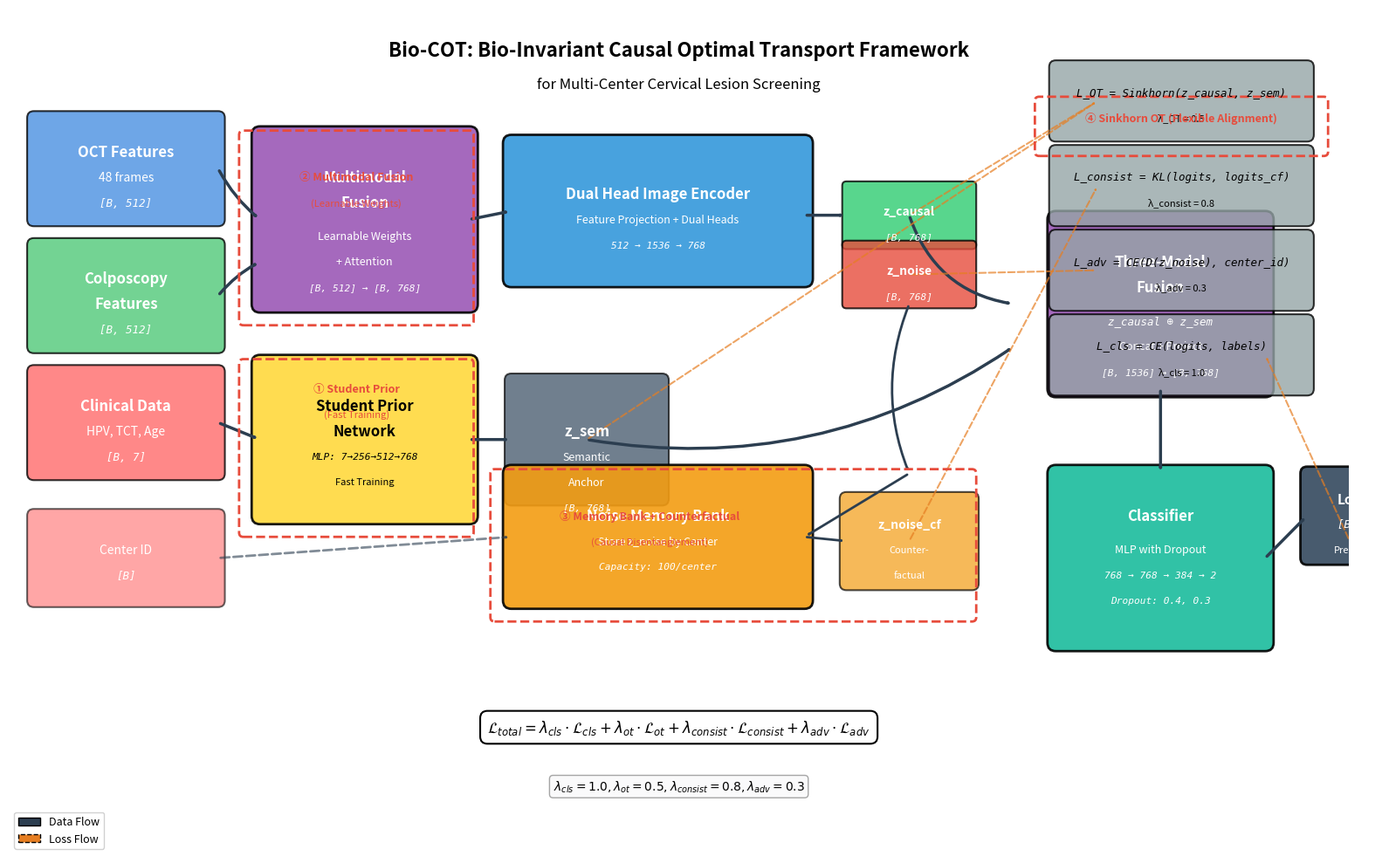

Recreate this plot in Python. (Note: this script raises an exception after producing the figure.)
#!/usr/bin/env python
# -*- coding: utf-8 -*-
"""
Bio-COT Framework Architecture Diagram (CCFA Style)
Professional visualization for SCI paper submission
Following CVPR/ICCV/ECCV/NeurIPS style guidelines
"""

import matplotlib.pyplot as plt
import matplotlib.patches as mpatches
from matplotlib.patches import FancyBboxPatch, FancyArrowPatch, ConnectionPatch, Rectangle
from matplotlib.patches import Circle, Ellipse
import numpy as np

# Set up the figure with high resolution (CCFA standard: 2-column width)
fig = plt.figure(figsize=(16, 10))  # Standard paper width
ax = fig.add_subplot(111)
ax.set_xlim(0, 16)
ax.set_ylim(0, 10)
ax.axis('off')

# CCFA Color Scheme (professional, publication-ready)
colors = {
    'input_oct': '#4A90E2',      # Blue for OCT
    'input_colpo': '#50C878',     # Green for Colposcopy
    'input_clinical': '#FF6B6B',  # Red for Clinical
    'student_prior': '#FFD93D',   # Yellow for Student Prior
    'fusion': '#9B59B6',          # Purple for Fusion
    'encoder': '#3498DB',         # Light Blue for Encoder
    'causal': '#2ECC71',          # Green for Causal
    'noise': '#E74C3C',           # Red for Noise
    'memory': '#F39C12',          # Orange for Memory
    'classifier': '#1ABC9C',     # Teal for Classifier
    'loss': '#95A5A6',            # Gray for Loss
    'output': '#34495E',          # Dark Gray for Output
    'arrow_main': '#2C3E50',      # Dark Blue for main flow
    'arrow_loss': '#E67E22',      # Orange for loss flow
    'highlight': '#E74C3C'        # Red for highlights
}

# Font settings (CCFA style: clear, readable)
title_font = {'fontsize': 16, 'fontweight': 'bold', 'fontfamily': 'sans-serif'}
section_font = {'fontsize': 12, 'fontweight': 'bold', 'fontfamily': 'sans-serif'}
label_font = {'fontsize': 10, 'fontfamily': 'sans-serif'}
formula_font = {'fontsize': 9, 'fontfamily': 'monospace', 'style': 'italic'}

# ==================== Title ====================
ax.text(8, 9.5, 'Bio-COT: Bio-Invariant Causal Optimal Transport Framework', 
        ha='center', va='center', **title_font)
ax.text(8, 9.1, 'for Multi-Center Cervical Lesion Screening', 
        ha='center', va='center', fontsize=12, style='italic')

# ==================== Input Layer (Left) ====================
# OCT Features
oct_box = FancyBboxPatch((0.3, 7.5), 2.2, 1.2, 
                         boxstyle="round,pad=0.08", 
                         facecolor=colors['input_oct'], 
                         edgecolor='black', linewidth=1.5,
                         alpha=0.8)
ax.add_patch(oct_box)
ax.text(1.4, 8.3, 'OCT Features', ha='center', va='center', **section_font, color='white')
ax.text(1.4, 8.0, '48 frames', ha='center', va='center', **label_font, color='white')
ax.text(1.4, 7.7, '[B, 512]', ha='center', va='center', **formula_font, color='white')

# Colposcopy Features
colpo_box = FancyBboxPatch((0.3, 6.0), 2.2, 1.2,
                           boxstyle="round,pad=0.08",
                           facecolor=colors['input_colpo'],
                           edgecolor='black', linewidth=1.5,
                           alpha=0.8)
ax.add_patch(colpo_box)
ax.text(1.4, 6.8, 'Colposcopy', ha='center', va='center', **section_font, color='white')
ax.text(1.4, 6.5, 'Features', ha='center', va='center', **section_font, color='white')
ax.text(1.4, 6.2, '[B, 512]', ha='center', va='center', **formula_font, color='white')

# Clinical Data
clinical_box = FancyBboxPatch((0.3, 4.5), 2.2, 1.2,
                             boxstyle="round,pad=0.08",
                             facecolor=colors['input_clinical'],
                             edgecolor='black', linewidth=1.5,
                             alpha=0.8)
ax.add_patch(clinical_box)
ax.text(1.4, 5.3, 'Clinical Data', ha='center', va='center', **section_font, color='white')
ax.text(1.4, 5.0, 'HPV, TCT, Age', ha='center', va='center', **label_font, color='white')
ax.text(1.4, 4.7, '[B, 7]', ha='center', va='center', **formula_font, color='white')

# Center Labels
center_box = FancyBboxPatch((0.3, 3.0), 2.2, 1.0,
                            boxstyle="round,pad=0.08",
                            facecolor=colors['input_clinical'],
                            edgecolor='black', linewidth=1.5,
                            alpha=0.6)
ax.add_patch(center_box)
ax.text(1.4, 3.6, 'Center ID', ha='center', va='center', **label_font, color='white')
ax.text(1.4, 3.3, '[B]', ha='center', va='center', **formula_font, color='white')

# ==================== Multimodal Fusion Module ====================
fusion_box = FancyBboxPatch((3.0, 6.5), 2.5, 2.0,
                            boxstyle="round,pad=0.1",
                            facecolor=colors['fusion'],
                            edgecolor='black', linewidth=2,
                            alpha=0.9)
ax.add_patch(fusion_box)
ax.text(4.25, 8.0, 'Multimodal', ha='center', va='center', **section_font, color='white')
ax.text(4.25, 7.7, 'Fusion', ha='center', va='center', **section_font, color='white')
ax.text(4.25, 7.3, 'Learnable Weights', ha='center', va='center', color='white', fontsize=9)
ax.text(4.25, 7.0, '+ Attention', ha='center', va='center', color='white', fontsize=9)
ax.text(4.25, 6.7, '[B, 512] → [B, 768]', ha='center', va='center', color='white', fontsize=8, family='monospace', style='italic')

# ==================== Student Prior Network ====================
student_box = FancyBboxPatch((3.0, 4.0), 2.5, 1.8,
                             boxstyle="round,pad=0.1",
                             facecolor=colors['student_prior'],
                             edgecolor='black', linewidth=2,
                             alpha=0.9)
ax.add_patch(student_box)
ax.text(4.25, 5.3, 'Student Prior', ha='center', va='center', **section_font)
ax.text(4.25, 5.0, 'Network', ha='center', va='center', **section_font)
ax.text(4.25, 4.7, 'MLP: 7→256→512→768', ha='center', va='center', fontsize=8, family='monospace', style='italic')
ax.text(4.25, 4.4, 'Fast Training', ha='center', va='center', fontsize=8, style='italic')

# Output: z_sem
z_sem_box = FancyBboxPatch((6.0, 4.2), 1.8, 1.4,
                           boxstyle="round,pad=0.08",
                           facecolor=colors['output'],
                           edgecolor='black', linewidth=1.5,
                           alpha=0.7)
ax.add_patch(z_sem_box)
ax.text(6.9, 5.0, 'z_sem', ha='center', va='center', **section_font, color='white')
ax.text(6.9, 4.7, 'Semantic', ha='center', va='center', color='white', fontsize=9)
ax.text(6.9, 4.4, 'Anchor', ha='center', va='center', color='white', fontsize=9)
ax.text(6.9, 4.1, '[B, 768]', ha='center', va='center', color='white', fontsize=8, family='monospace', style='italic')

# ==================== Dual Head Image Encoder ====================
encoder_box = FancyBboxPatch((6.0, 6.8), 3.5, 1.6,
                             boxstyle="round,pad=0.1",
                             facecolor=colors['encoder'],
                             edgecolor='black', linewidth=2,
                             alpha=0.9)
ax.add_patch(encoder_box)
ax.text(7.75, 7.8, 'Dual Head Image Encoder', ha='center', va='center', **section_font, color='white')
ax.text(7.75, 7.5, 'Feature Projection + Dual Heads', ha='center', va='center', color='white', fontsize=9)
ax.text(7.75, 7.2, '512 → 1536 → 768', ha='center', va='center', color='white', fontsize=8, family='monospace', style='italic')

# Causal Head Output
causal_box = FancyBboxPatch((10.0, 7.2), 1.5, 0.7,
                            boxstyle="round,pad=0.05",
                            facecolor=colors['causal'],
                            edgecolor='black', linewidth=1.5,
                            alpha=0.8)
ax.add_patch(causal_box)
ax.text(10.75, 7.6, 'z_causal', ha='center', va='center', color='white', fontsize=10, weight='bold')
ax.text(10.75, 7.3, '[B, 768]', ha='center', va='center', color='white', fontsize=8, family='monospace', style='italic')

# Noise Head Output
noise_box = FancyBboxPatch((10.0, 6.5), 1.5, 0.7,
                           boxstyle="round,pad=0.05",
                           facecolor=colors['noise'],
                           edgecolor='black', linewidth=1.5,
                           alpha=0.8)
ax.add_patch(noise_box)
ax.text(10.75, 6.9, 'z_noise', ha='center', va='center', color='white', fontsize=10, weight='bold')
ax.text(10.75, 6.6, '[B, 768]', ha='center', va='center', color='white', fontsize=8, family='monospace', style='italic')

# ==================== Memory Bank ====================
memory_box = FancyBboxPatch((6.0, 3.0), 3.5, 1.5,
                            boxstyle="round,pad=0.1",
                            facecolor=colors['memory'],
                            edgecolor='black', linewidth=2,
                            alpha=0.9)
ax.add_patch(memory_box)
ax.text(7.75, 4.0, 'Noise Memory Bank', ha='center', va='center', **section_font, color='white')
ax.text(7.75, 3.7, 'Store z_noise by Center', ha='center', va='center', color='white', fontsize=9)
ax.text(7.75, 3.4, 'Capacity: 100/center', ha='center', va='center', color='white', fontsize=8, family='monospace', style='italic')

# Counterfactual Noise Output
cf_noise_box = FancyBboxPatch((10.0, 3.2), 1.5, 1.0,
                              boxstyle="round,pad=0.08",
                              facecolor=colors['memory'],
                              edgecolor='black', linewidth=1.5,
                              alpha=0.7)
ax.add_patch(cf_noise_box)
ax.text(10.75, 3.9, 'z_noise_cf', ha='center', va='center', color='white', fontsize=10, weight='bold')
ax.text(10.75, 3.6, 'Counter-', ha='center', va='center', color='white', fontsize=8)
ax.text(10.75, 3.3, 'factual', ha='center', va='center', color='white', fontsize=8)

# ==================== Three-Modal Fusion ====================
multimodal_fusion_box = FancyBboxPatch((12.5, 5.5), 2.5, 2.0,
                                       boxstyle="round,pad=0.1",
                                       facecolor=colors['fusion'],
                                       edgecolor='black', linewidth=2,
                                       alpha=0.9)
ax.add_patch(multimodal_fusion_box)
ax.text(13.75, 7.0, 'Three-Modal', ha='center', va='center', **section_font, color='white')
ax.text(13.75, 6.7, 'Fusion', ha='center', va='center', **section_font, color='white')
ax.text(13.75, 6.3, 'z_causal ⊕ z_sem', ha='center', va='center', color='white', fontsize=9, family='monospace', style='italic')
ax.text(13.75, 6.0, 'Concat + Project', ha='center', va='center', color='white', fontsize=9)
ax.text(13.75, 5.7, '[B, 1536] → [B, 768]', ha='center', va='center', color='white', fontsize=8, family='monospace', style='italic')

# ==================== Classifier ====================
classifier_box = FancyBboxPatch((12.5, 2.5), 2.5, 2.0,
                                boxstyle="round,pad=0.1",
                                facecolor=colors['classifier'],
                                edgecolor='black', linewidth=2,
                                alpha=0.9)
ax.add_patch(classifier_box)
ax.text(13.75, 4.0, 'Classifier', ha='center', va='center', **section_font, color='white')
ax.text(13.75, 3.6, 'MLP with Dropout', ha='center', va='center', color='white', fontsize=9)
ax.text(13.75, 3.3, '768 → 768 → 384 → 2', ha='center', va='center', color='white', fontsize=8, family='monospace', style='italic')
ax.text(13.75, 3.0, 'Dropout: 0.4, 0.3', ha='center', va='center', color='white', fontsize=8, family='monospace', style='italic')

# Output: Logits
logits_box = FancyBboxPatch((15.5, 3.5), 1.2, 1.0,
                            boxstyle="round,pad=0.08",
                            facecolor=colors['output'],
                            edgecolor='black', linewidth=2,
                            alpha=0.9)
ax.add_patch(logits_box)
ax.text(16.1, 4.2, 'Logits', ha='center', va='center', color='white', fontsize=11, weight='bold')
ax.text(16.1, 3.9, '[B, 2]', ha='center', va='center', color='white', fontsize=9, family='monospace', style='italic')
ax.text(16.1, 3.6, 'Prediction', ha='center', va='center', color='white', fontsize=8)

# ==================== Loss Functions (Right Side) ====================
# Sinkhorn OT Loss
ot_loss_box = FancyBboxPatch((12.5, 8.5), 3.0, 0.8,
                             boxstyle="round,pad=0.08",
                             facecolor=colors['loss'],
                             edgecolor='black', linewidth=1.5,
                             alpha=0.8)
ax.add_patch(ot_loss_box)
ax.text(14.0, 9.0, 'L_OT = Sinkhorn(z_causal, z_sem)', ha='center', va='center', fontsize=9, family='monospace', style='italic')
ax.text(14.0, 8.7, 'λ_OT = 0.5', ha='center', va='center', fontsize=8, style='italic')

# Counterfactual Consistency Loss
consist_loss_box = FancyBboxPatch((12.5, 7.5), 3.0, 0.8,
                                  boxstyle="round,pad=0.08",
                                  facecolor=colors['loss'],
                                  edgecolor='black', linewidth=1.5,
                                  alpha=0.8)
ax.add_patch(consist_loss_box)
ax.text(14.0, 8.0, 'L_consist = KL(logits, logits_cf)', ha='center', va='center', fontsize=9, family='monospace', style='italic')
ax.text(14.0, 7.7, 'λ_consist = 0.8', ha='center', va='center', fontsize=8, style='italic')

# Adversarial Loss
adv_loss_box = FancyBboxPatch((12.5, 6.5), 3.0, 0.8,
                              boxstyle="round,pad=0.08",
                              facecolor=colors['loss'],
                              edgecolor='black', linewidth=1.5,
                              alpha=0.8)
ax.add_patch(adv_loss_box)
ax.text(14.0, 7.0, 'L_adv = CE(D(z_noise), center_id)', ha='center', va='center', fontsize=9, family='monospace', style='italic')
ax.text(14.0, 6.7, 'λ_adv = 0.3', ha='center', va='center', fontsize=8, style='italic')

# Classification Loss
cls_loss_box = FancyBboxPatch((12.5, 5.5), 3.0, 0.8,
                              boxstyle="round,pad=0.08",
                              facecolor=colors['loss'],
                              edgecolor='black', linewidth=1.5,
                              alpha=0.8)
ax.add_patch(cls_loss_box)
ax.text(14.0, 6.0, 'L_cls = CE(logits, labels)', ha='center', va='center', fontsize=9, family='monospace', style='italic')
ax.text(14.0, 5.7, 'λ_cls = 1.0', ha='center', va='center', fontsize=8, style='italic')

# ==================== Arrows (Data Flow) ====================
# Input to Fusion
arrow1 = FancyArrowPatch((2.5, 8.1), (3.0, 7.5),
                         arrowstyle='->', lw=2.5, color=colors['arrow_main'],
                         connectionstyle="arc3,rad=0.1")
ax.add_patch(arrow1)
arrow2 = FancyArrowPatch((2.5, 6.6), (3.0, 7.0),
                         arrowstyle='->', lw=2.5, color=colors['arrow_main'],
                         connectionstyle="arc3,rad=-0.1")
ax.add_patch(arrow2)

# Fusion to Encoder
arrow3 = FancyArrowPatch((5.5, 7.5), (6.0, 7.6),
                         arrowstyle='->', lw=2.5, color=colors['arrow_main'])
ax.add_patch(arrow3)

# Encoder to Dual Heads
arrow4 = FancyArrowPatch((9.5, 7.55), (10.0, 7.55),
                         arrowstyle='->', lw=2.5, color=colors['arrow_main'])
ax.add_patch(arrow4)

# Clinical to Student Prior
arrow5 = FancyArrowPatch((2.5, 5.1), (3.0, 4.9),
                         arrowstyle='->', lw=2.5, color=colors['arrow_main'])
ax.add_patch(arrow5)

# Student Prior to z_sem
arrow6 = FancyArrowPatch((5.5, 4.9), (6.0, 4.9),
                         arrowstyle='->', lw=2.5, color=colors['arrow_main'])
ax.add_patch(arrow6)

# z_noise to Memory Bank
arrow7 = FancyArrowPatch((10.75, 6.5), (10.75, 4.5),
                         arrowstyle='->', lw=2, color=colors['arrow_main'],
                         connectionstyle="arc3,rad=0.2")
ax.add_patch(arrow7)
arrow8 = FancyArrowPatch((10.75, 4.5), (9.5, 3.75),
                         arrowstyle='->', lw=2, color=colors['arrow_main'])
ax.add_patch(arrow8)

# Center Labels to Memory Bank
arrow9 = FancyArrowPatch((2.5, 3.5), (6.0, 3.75),
                         arrowstyle='->', lw=2, color=colors['arrow_main'],
                         linestyle='--', alpha=0.6)
ax.add_patch(arrow9)

# Memory Bank to Counterfactual
arrow10 = FancyArrowPatch((9.5, 3.75), (10.0, 3.7),
                          arrowstyle='->', lw=2, color=colors['arrow_main'])
ax.add_patch(arrow10)

# z_causal and z_sem to Three-Modal Fusion
arrow11 = FancyArrowPatch((10.75, 7.55), (12.0, 6.5),
                          arrowstyle='->', lw=2.5, color=colors['arrow_main'],
                          connectionstyle="arc3,rad=0.3")
ax.add_patch(arrow11)
arrow12 = FancyArrowPatch((6.9, 4.9), (12.0, 6.0),
                          arrowstyle='->', lw=2.5, color=colors['arrow_main'],
                          connectionstyle="arc3,rad=0.2")
ax.add_patch(arrow12)

# Three-Modal Fusion to Classifier
arrow13 = FancyArrowPatch((13.75, 5.5), (13.75, 4.5),
                          arrowstyle='->', lw=2.5, color=colors['arrow_main'])
ax.add_patch(arrow13)

# Classifier to Logits
arrow14 = FancyArrowPatch((15.0, 3.5), (15.5, 4.0),
                          arrowstyle='->', lw=2.5, color=colors['arrow_main'])
ax.add_patch(arrow14)

# ==================== Loss Function Arrows (Dashed) ====================
# z_causal -> OT Loss
arrow_ot1 = FancyArrowPatch((10.75, 7.55), (13.0, 8.9),
                            arrowstyle='->', lw=1.5, color=colors['arrow_loss'],
                            linestyle='--', alpha=0.7)
ax.add_patch(arrow_ot1)
# z_sem -> OT Loss
arrow_ot2 = FancyArrowPatch((6.9, 4.9), (13.0, 8.9),
                            arrowstyle='->', lw=1.5, color=colors['arrow_loss'],
                            linestyle='--', alpha=0.7)
ax.add_patch(arrow_ot2)

# Counterfactual -> Consistency Loss
arrow_consist = FancyArrowPatch((10.75, 3.7), (13.0, 7.9),
                                arrowstyle='->', lw=1.5, color=colors['arrow_loss'],
                                linestyle='--', alpha=0.7)
ax.add_patch(arrow_consist)

# z_noise -> Adversarial Loss
arrow_adv = FancyArrowPatch((10.75, 6.85), (13.0, 6.9),
                            arrowstyle='->', lw=1.5, color=colors['arrow_loss'],
                            linestyle='--', alpha=0.7)
ax.add_patch(arrow_adv)

# Logits -> Classification Loss
arrow_cls = FancyArrowPatch((16.1, 3.5), (15.0, 5.9),
                            arrowstyle='->', lw=1.5, color=colors['arrow_loss'],
                            linestyle='--', alpha=0.7)
ax.add_patch(arrow_cls)

# ==================== Innovation Highlights ====================
# Innovation boxes with dashed borders
innovation1 = FancyBboxPatch((2.8, 3.8), 2.7, 2.0,
                             boxstyle="round,pad=0.05",
                             facecolor='none',
                             edgecolor=colors['highlight'], linewidth=2, linestyle='--')
ax.add_patch(innovation1)
ax.text(4.15, 5.5, '① Student Prior', 
        ha='center', va='center', fontsize=9, fontweight='bold', color=colors['highlight'])
ax.text(4.15, 5.2, '(Fast Training)', 
        ha='center', va='center', fontsize=8, style='italic', color=colors['highlight'])

innovation2 = FancyBboxPatch((2.8, 6.3), 2.7, 2.2,
                             boxstyle="round,pad=0.05",
                             facecolor='none',
                             edgecolor=colors['highlight'], linewidth=2, linestyle='--')
ax.add_patch(innovation2)
ax.text(4.15, 8.0, '② Multimodal Fusion', 
        ha='center', va='center', fontsize=9, fontweight='bold', color=colors['highlight'])
ax.text(4.15, 7.7, '(Learnable Weights)', 
        ha='center', va='center', fontsize=8, style='italic', color=colors['highlight'])

innovation3 = FancyBboxPatch((5.8, 2.8), 5.7, 1.7,
                             boxstyle="round,pad=0.05",
                             facecolor='none',
                             edgecolor=colors['highlight'], linewidth=2, linestyle='--')
ax.add_patch(innovation3)
ax.text(7.65, 4.0, '③ Memory Bank + Counterfactual', 
        ha='center', va='center', fontsize=9, fontweight='bold', color=colors['highlight'])
ax.text(7.65, 3.7, '(Causal Disentanglement)', 
        ha='center', va='center', fontsize=8, style='italic', color=colors['highlight'])

innovation4 = FancyBboxPatch((12.3, 8.3), 3.4, 0.6,
                             boxstyle="round,pad=0.05",
                             facecolor='none',
                             edgecolor=colors['highlight'], linewidth=2, linestyle='--')
ax.add_patch(innovation4)
ax.text(14.0, 8.7, '④ Sinkhorn OT (Flexible Alignment)', 
        ha='center', va='center', fontsize=9, fontweight='bold', color=colors['highlight'])

# ==================== Total Loss Formula ====================
total_loss_text = r'$\mathcal{L}_{total} = \lambda_{cls} \cdot \mathcal{L}_{cls} + \lambda_{ot} \cdot \mathcal{L}_{ot} + \lambda_{consist} \cdot \mathcal{L}_{consist} + \lambda_{adv} \cdot \mathcal{L}_{adv}$'
ax.text(8, 1.5, total_loss_text, ha='center', va='center', 
        fontsize=12, fontweight='bold',
        bbox=dict(boxstyle='round,pad=0.5', facecolor='white', edgecolor='black', linewidth=1.5))

# Parameter values
param_text = r'$\lambda_{cls}=1.0, \lambda_{ot}=0.5, \lambda_{consist}=0.8, \lambda_{adv}=0.3$'
ax.text(8, 0.8, param_text, ha='center', va='center', 
        fontsize=10, style='italic',
        bbox=dict(boxstyle='round,pad=0.3', facecolor='#F8F9FA', edgecolor='gray', linewidth=1, alpha=0.7))

# ==================== Legend ====================
legend_elements = [
    mpatches.Patch(facecolor=colors['arrow_main'], edgecolor='black', label='Data Flow'),
    mpatches.Patch(facecolor=colors['arrow_loss'], edgecolor='black', label='Loss Flow', linestyle='--'),
]
ax.legend(handles=legend_elements, loc='lower left', fontsize=9, framealpha=0.9)

# Save as high-resolution PDF (CCFA standard)
plt.tight_layout()
output_path = '/data2/hmy/VLM_Caus_Rm_Mics/cursor_file/visualization/BioCOT_Framework_CCFA_Style.pdf'
plt.savefig(output_path, format='pdf', dpi=300, bbox_inches='tight', facecolor='white')
print(f"✅ CCFA风格框架图已保存: {output_path}")

# Also save as PNG for preview
png_path = '/data2/hmy/VLM_Caus_Rm_Mics/cursor_file/visualization/BioCOT_Framework_CCFA_Style.png'
plt.savefig(png_path, format='png', dpi=300, bbox_inches='tight', facecolor='white')
print(f"✅ PNG预览图已保存: {png_path}")

plt.close()
